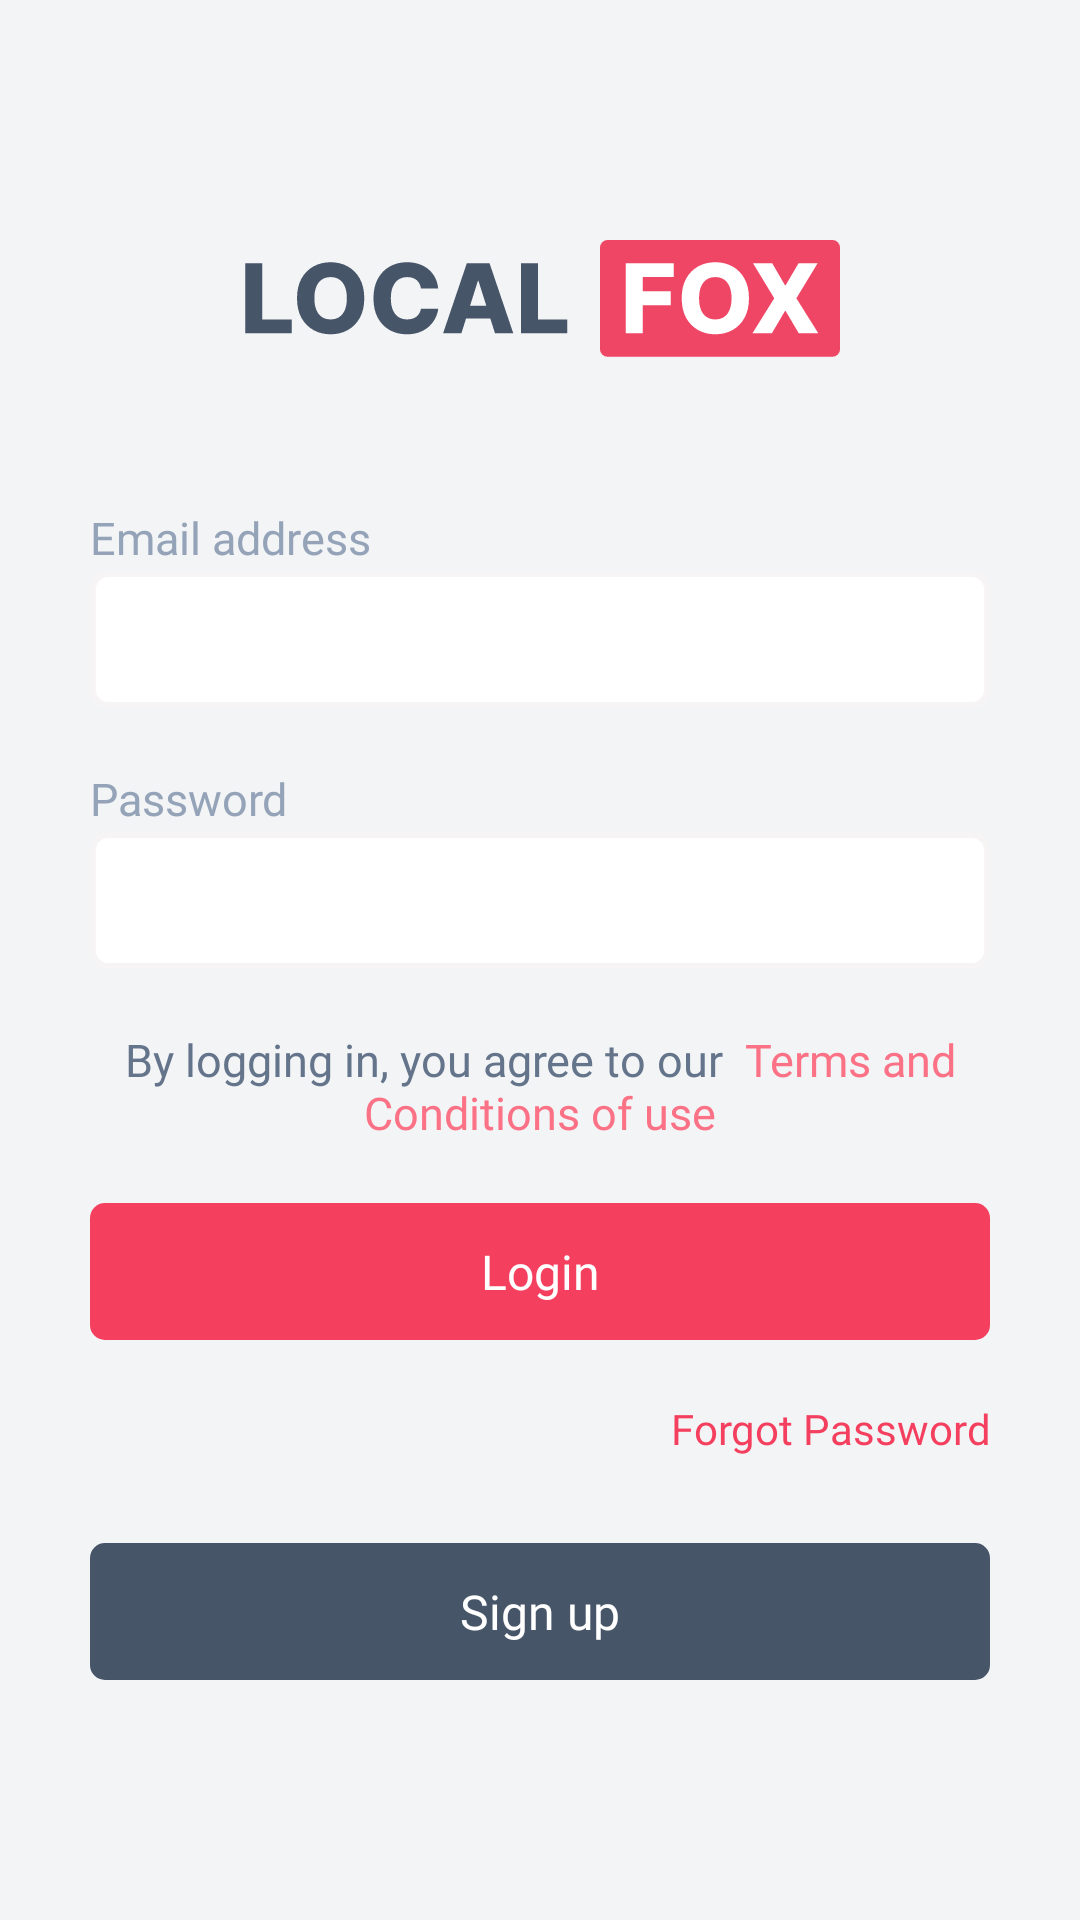

Reconstruct the res/layout file that produces this screen, plus the resources it refers to.
<!-- AndroidManifest.xml: activity theme Theme.LocalFoxPartner.NoActionBar -->
<!-- res/layout/activity_login.xml -->
<?xml version="1.0" encoding="utf-8"?>
<androidx.constraintlayout.widget.ConstraintLayout xmlns:android="http://schemas.android.com/apk/res/android"
    xmlns:app="http://schemas.android.com/apk/res-auto"
    xmlns:tools="http://schemas.android.com/tools"
    android:layout_width="match_parent"
    android:layout_height="match_parent"
    android:background="@color/app_bg"
    android:fitsSystemWindows="true"
    android:padding="30dp"
    android:theme="@android:style/Theme.NoTitleBar.Fullscreen"
    tools:context="com.localfox.partner.ui.LoginActivity">


    <LinearLayout
        android:id="@+id/logo"
        android:layout_width="match_parent"
        android:layout_height="wrap_content"
        android:layout_marginTop="50dp"
        android:gravity="center"
        android:orientation="horizontal"
        app:layout_constraintLeft_toLeftOf="parent"
        app:layout_constraintRight_toRightOf="parent"
        app:layout_constraintTop_toTopOf="parent"
        app:layout_constraintWidth_percent="0.7">

        <ImageView
            android:layout_width="wrap_content"
            android:layout_height="wrap_content"
            android:fontFamily="@font/inter_extrabold"
            android:src="@drawable/logo_login"
            android:textColor="#414142"
            android:textSize="26sp"></ImageView>

        <FrameLayout
            android:layout_width="wrap_content"
            android:layout_height="wrap_content"
            android:layout_marginLeft="7dp"
            android:background="#EF4665"
            android:paddingLeft="3dp"
            android:paddingRight="3dp"
            android:visibility="gone">

            <TextView
                android:layout_width="wrap_content"
                android:layout_height="wrap_content"
                android:fontFamily="@font/inter_extrabold"
                android:includeFontPadding="false"
                android:padding="0dp"
                android:text="FOX"
                android:textColor="#FFFFFF"
                android:textSize="26sp"></TextView>
        </FrameLayout>
    </LinearLayout>


    <TextView
        android:id="@+id/email_name"
        android:layout_width="match_parent"
        android:layout_height="wrap_content"
        android:layout_marginTop="50dp"
        android:fontFamily="@font/inter_regular"
        android:text="Email address"
        android:textColor="#94A3B8"
        android:textSize="15sp"
        app:layout_constraintLeft_toLeftOf="parent"
        app:layout_constraintRight_toRightOf="parent"
        app:layout_constraintTop_toBottomOf="@+id/logo"></TextView>

    <EditText
        android:id="@+id/email_et"
        android:layout_width="match_parent"
        android:layout_height="wrap_content"
        android:layout_marginTop="1dp"
        android:background="@drawable/edittext_round_corner_bg"
        android:fontFamily="@font/inter_medium"
        android:imeOptions="actionNext"
        android:inputType="textEmailAddress"
        android:lines="1"
        android:padding="12dp"
        android:textSize="16dp"
        android:textColor="#94A3B8"
        app:layout_constraintLeft_toLeftOf="parent"
        app:layout_constraintRight_toRightOf="parent"
        app:layout_constraintTop_toBottomOf="@+id/email_name"></EditText>

    <TextView
        android:id="@+id/password_name"
        android:layout_width="match_parent"
        android:layout_height="wrap_content"
        android:layout_marginTop="20dp"
        android:fontFamily="@font/inter_regular"
        android:text="Password"
        android:textColor="#94A3B8"
        android:textSize="15sp"
        app:layout_constraintLeft_toLeftOf="parent"
        app:layout_constraintRight_toRightOf="parent"
        app:layout_constraintTop_toBottomOf="@+id/email_et"></TextView>

    <EditText
        android:id="@+id/password_et"
        android:layout_width="match_parent"
        android:layout_height="wrap_content"
        android:layout_marginTop="1dp"
        android:background="@drawable/edittext_round_corner_bg"
        android:fontFamily="@font/inter_medium"
        android:imeOptions="actionDone"
        android:inputType="text|textPassword"
        android:lines="1"
        android:padding="12dp"
        android:textSize="16dp"
        android:textColor="#94A3B8"
        app:layout_constraintLeft_toLeftOf="parent"
        app:layout_constraintRight_toRightOf="parent"
        app:layout_constraintTop_toBottomOf="@+id/password_name"></EditText>

    <TextView
        android:id="@+id/terms_and_conditions_tv"
        android:layout_width="match_parent"
        android:layout_height="wrap_content"
        android:layout_marginTop="20dp"
        android:fontFamily="@font/inter_regular"
        android:gravity="center_horizontal"
        android:text="@string/terms_and_conditions"
        android:textColor="#94A3B8"
        android:textSize="15sp"
        app:layout_constraintLeft_toLeftOf="parent"
        app:layout_constraintRight_toRightOf="parent"
        app:layout_constraintTop_toBottomOf="@+id/password_et"></TextView>

    <androidx.appcompat.widget.AppCompatButton
        android:id="@+id/login_button"
        android:layout_width="match_parent"
        android:layout_height="wrap_content"
        android:layout_marginTop="20dp"
        android:background="@drawable/login_round_corner_bg"
        android:fontFamily="@font/inter_semibold"
        android:padding="12dp"
        android:text="Login"
        android:textAllCaps="false"
        android:textColor="@color/white"
        android:textSize="16dp"
        app:layout_constraintLeft_toLeftOf="parent"
        app:layout_constraintRight_toRightOf="parent"
        app:layout_constraintTop_toBottomOf="@+id/terms_and_conditions_tv"></androidx.appcompat.widget.AppCompatButton>

    <TextView
        android:id="@+id/forgot_password_tv"
        android:layout_width="match_parent"
        android:layout_height="wrap_content"
        android:layout_marginTop="20dp"
        android:fontFamily="@font/inter_medium"
        android:gravity="right"
        android:text="Forgot Password"
        android:textColor="#F43F5E"
        app:layout_constraintLeft_toLeftOf="parent"
        app:layout_constraintRight_toRightOf="parent"
        app:layout_constraintTop_toBottomOf="@+id/login_button">></TextView>

    <androidx.appcompat.widget.AppCompatButton
        android:id="@+id/signup_button"
        android:layout_width="match_parent"
        android:layout_height="wrap_content"
        android:layout_marginBottom="50dp"
        android:background="@drawable/signup_round_corner_bg"
        android:fontFamily="@font/inter_semibold"
        android:padding="12dp"
        android:text="Sign up"
        android:textAllCaps="false"
        android:textColor="@color/white"
        android:textSize="16dp"
        app:layout_constraintBottom_toBottomOf="parent"
        app:layout_constraintLeft_toLeftOf="parent"
        app:layout_constraintRight_toRightOf="parent"></androidx.appcompat.widget.AppCompatButton>

    <ProgressBar
        android:id="@+id/progress_circular"
        android:layout_width="wrap_content"
        android:layout_height="wrap_content"
        android:visibility="gone"
        app:layout_constraintBottom_toBottomOf="parent"
        app:layout_constraintEnd_toEndOf="parent"
        app:layout_constraintStart_toStartOf="parent"
        app:layout_constraintTop_toTopOf="parent"></ProgressBar>

</androidx.constraintlayout.widget.ConstraintLayout>
<!-- resources referenced by this layout -->
<resources>
  <color name="app_bg">#F3F4F6</color>
  <color name="white">#FFFFFFFF</color>
  <!-- drawable edittext_round_corner_bg (drawable-v24) -->
  <?xml version="1.0" encoding="utf-8"?>
  <shape xmlns:android="http://schemas.android.com/apk/res/android"
      android:padding="10dp"
      android:shape="rectangle">
      <solid android:color="#FFFFFF" />
      <corners
          android:bottomLeftRadius="5dp"
          android:bottomRightRadius="5dp"
          android:topLeftRadius="5dp"
          android:topRightRadius="5dp" />
      <stroke
          android:width="2dp"
          android:color="#f6f4f4" />
  </shape>
  <!-- drawable login_round_corner_bg (drawable-v24) -->
  <?xml version="1.0" encoding="utf-8"?>
  <shape xmlns:android="http://schemas.android.com/apk/res/android"
      android:shape="rectangle" android:padding="10dp">
      <solid android:color="#F43F5E"/>
      <corners
          android:bottomRightRadius="5dp"
          android:bottomLeftRadius="5dp"
          android:topLeftRadius="5dp"
          android:topRightRadius="5dp"/>
  </shape>
  <!-- drawable logo_login: vector/xml drawable (drawable, 3880 chars, omitted) -->
  <!-- drawable signup_round_corner_bg (drawable-v24) -->
  <?xml version="1.0" encoding="utf-8"?>
  <shape xmlns:android="http://schemas.android.com/apk/res/android"
      android:shape="rectangle" android:padding="10dp">
      <solid android:color="#475569"/>
      <corners
          android:bottomRightRadius="5dp"
          android:bottomLeftRadius="5dp"
          android:topLeftRadius="5dp"
          android:topRightRadius="5dp"/>
  </shape>
  <string name="terms_and_conditions"><font fgcolor="#64748B">By logging in, you agree to our </font><font fgcolor="#FB7185"> Terms</font><font fgcolor="#FB7185"> and</font><font fgcolor="#FB7185"> Conditions of use</font></string>
  <style name="Theme.LocalFoxPartner.NoActionBar">
          <item name="windowActionBar">false</item>
          <item name="windowNoTitle">true</item>
      </style>
</resources>
